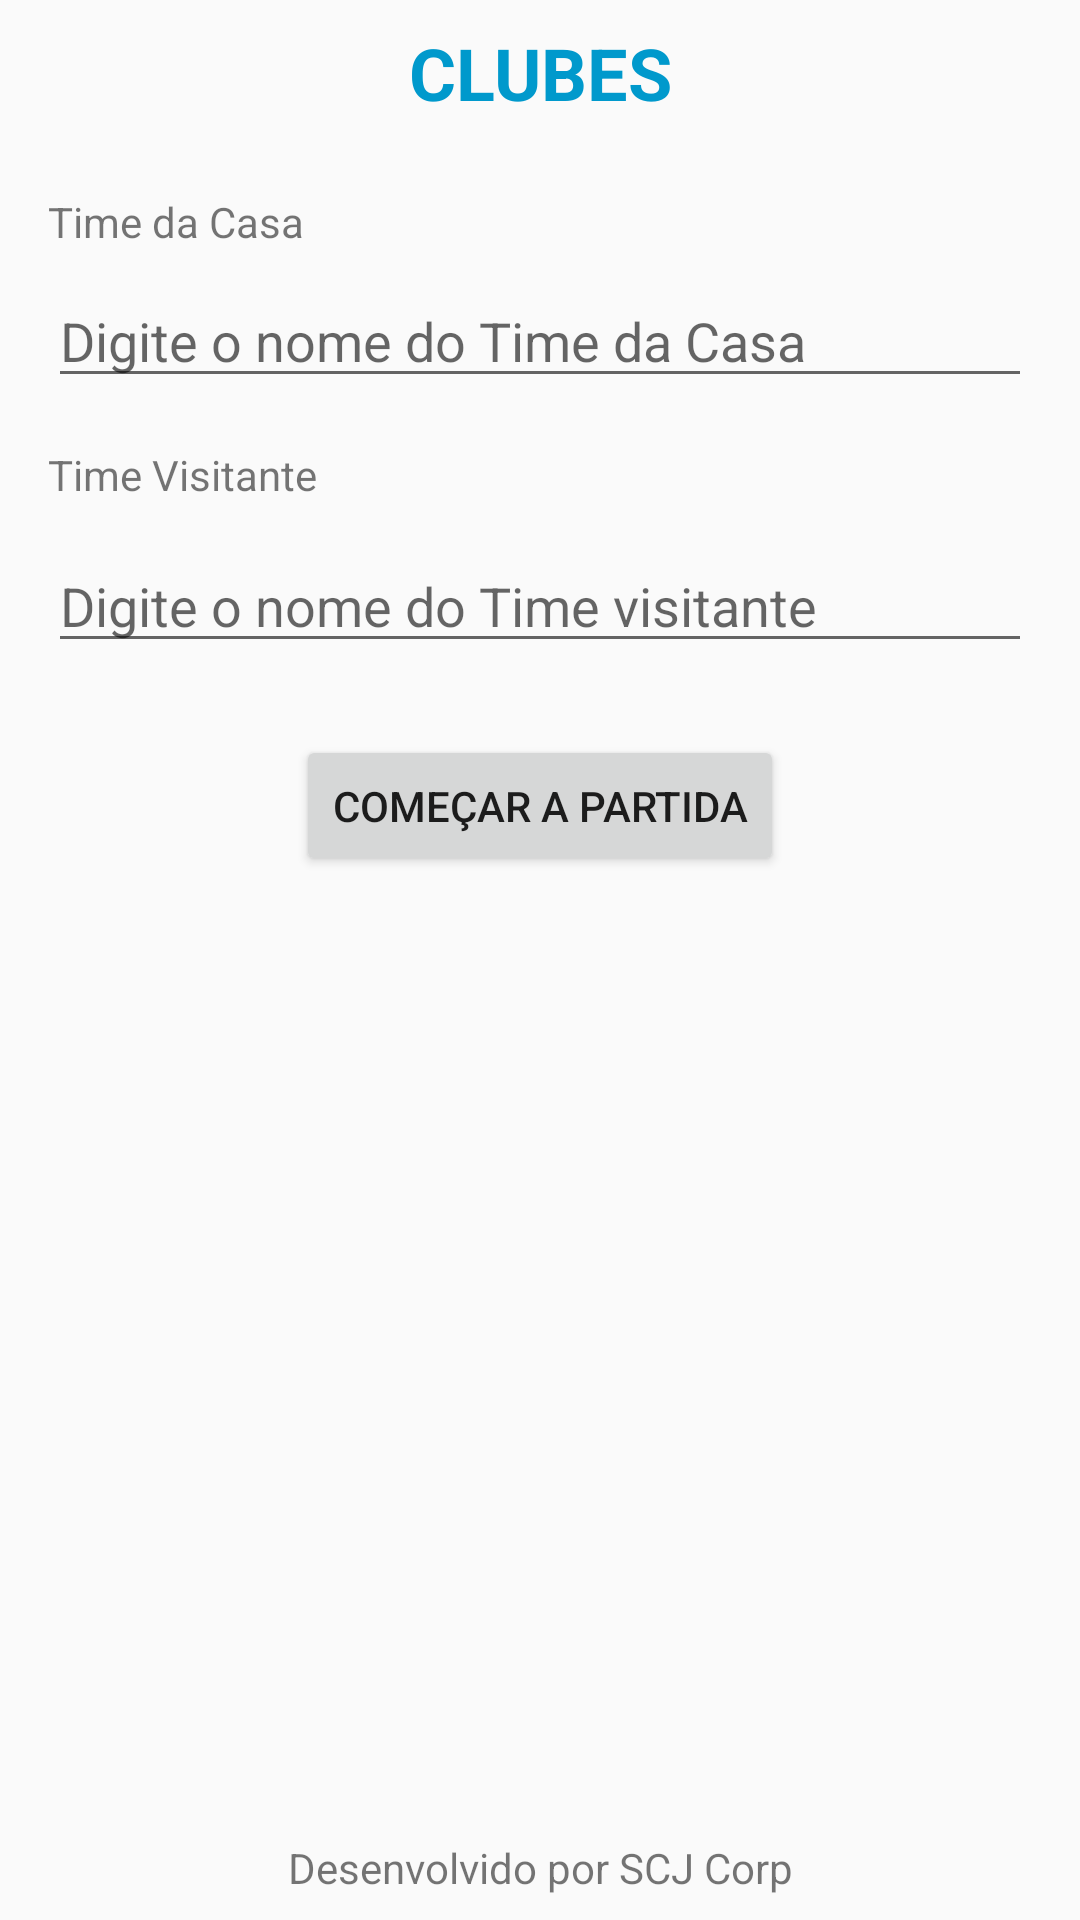

Layout XML and referenced resources for this Android screen:
<!-- AndroidManifest.xml: application theme AppTheme -->
<!-- res/layout/activity_clubes.xml -->
<?xml version="1.0" encoding="utf-8"?>
<android.support.constraint.ConstraintLayout xmlns:android="http://schemas.android.com/apk/res/android"
    xmlns:app="http://schemas.android.com/apk/res-auto"
    xmlns:tools="http://schemas.android.com/tools"
    android:layout_width="match_parent"
    android:layout_height="match_parent"
    tools:context=".ClubesActivity">

    <TextView
        android:id="@+id/textView"
        android:layout_width="wrap_content"
        android:layout_height="wrap_content"
        android:layout_marginEnd="8dp"
        android:layout_marginStart="8dp"
        android:layout_marginTop="8dp"
        android:gravity="center_horizontal"
        android:text="CLUBES"
        android:textColor="@android:color/holo_blue_dark"
        android:textSize="24sp"
        android:textStyle="bold"
        app:layout_constraintEnd_toEndOf="parent"
        app:layout_constraintStart_toStartOf="parent"
        app:layout_constraintTop_toTopOf="parent" />

    <TextView
        android:id="@+id/textView2"
        android:layout_width="0dp"
        android:layout_height="wrap_content"
        android:layout_marginEnd="8dp"
        android:layout_marginStart="16dp"
        android:layout_marginTop="24dp"
        android:text="Time da Casa"
        app:layout_constraintEnd_toEndOf="parent"
        app:layout_constraintStart_toStartOf="parent"
        app:layout_constraintTop_toBottomOf="@+id/textView" />

    <EditText
        android:id="@+id/InputClubeCasa"
        android:layout_width="0dp"
        android:layout_height="wrap_content"
        android:layout_marginEnd="8dp"
        android:layout_marginTop="8dp"
        android:ems="10"
        android:hint="Digite o nome do Time da Casa"
        android:inputType="textPersonName"
        app:layout_constraintEnd_toEndOf="@+id/textView2"
        app:layout_constraintStart_toStartOf="@+id/textView2"
        app:layout_constraintTop_toBottomOf="@+id/textView2" />

    <TextView
        android:id="@+id/textView3"
        android:layout_width="0dp"
        android:layout_height="23dp"
        android:layout_marginEnd="8dp"
        android:layout_marginTop="16dp"
        android:text="Time Visitante"
        app:layout_constraintEnd_toEndOf="@+id/textView2"
        app:layout_constraintStart_toStartOf="@+id/textView2"
        app:layout_constraintTop_toBottomOf="@+id/InputClubeCasa" />

    <EditText
        android:id="@+id/InputClubeVisitante"
        android:layout_width="0dp"
        android:layout_height="wrap_content"
        android:layout_marginEnd="8dp"
        android:layout_marginTop="8dp"
        android:ems="10"
        android:hint="Digite o nome do Time visitante"
        android:inputType="textPersonName"
        app:layout_constraintEnd_toEndOf="@+id/textView2"
        app:layout_constraintStart_toStartOf="@+id/textView2"
        app:layout_constraintTop_toBottomOf="@+id/textView3" />

    <Button
        android:id="@+id/BtIniciar"
        android:layout_width="wrap_content"
        android:layout_height="47dp"
        android:layout_marginEnd="8dp"
        android:layout_marginStart="8dp"
        android:layout_marginTop="24dp"
        android:text="Começar a Partida"
        app:layout_constraintEnd_toEndOf="parent"
        app:layout_constraintStart_toStartOf="parent"
        app:layout_constraintTop_toBottomOf="@+id/InputClubeVisitante" />

    <TextView
        android:id="@+id/textView4"
        android:layout_width="wrap_content"
        android:layout_height="wrap_content"
        android:layout_marginBottom="8dp"
        android:layout_marginEnd="8dp"
        android:layout_marginStart="8dp"
        android:text="Desenvolvido por SCJ Corp"
        app:layout_constraintBottom_toBottomOf="parent"
        app:layout_constraintEnd_toEndOf="parent"
        app:layout_constraintStart_toStartOf="parent" />
</android.support.constraint.ConstraintLayout>
<!-- resources referenced by this layout -->
<resources>
  <style name="AppTheme" parent="Theme.AppCompat.Light.DarkActionBar">
          
          <item name="colorPrimary">@color/colorPrimary</item>
          <item name="colorPrimaryDark">@color/colorPrimaryDark</item>
          <item name="colorAccent">@color/colorAccent</item>
      </style>
  <color name="colorPrimary">#FFA000</color>
  <color name="colorPrimaryDark">#FFECB3</color>
  <color name="colorAccent">#CDDC39</color>
</resources>
